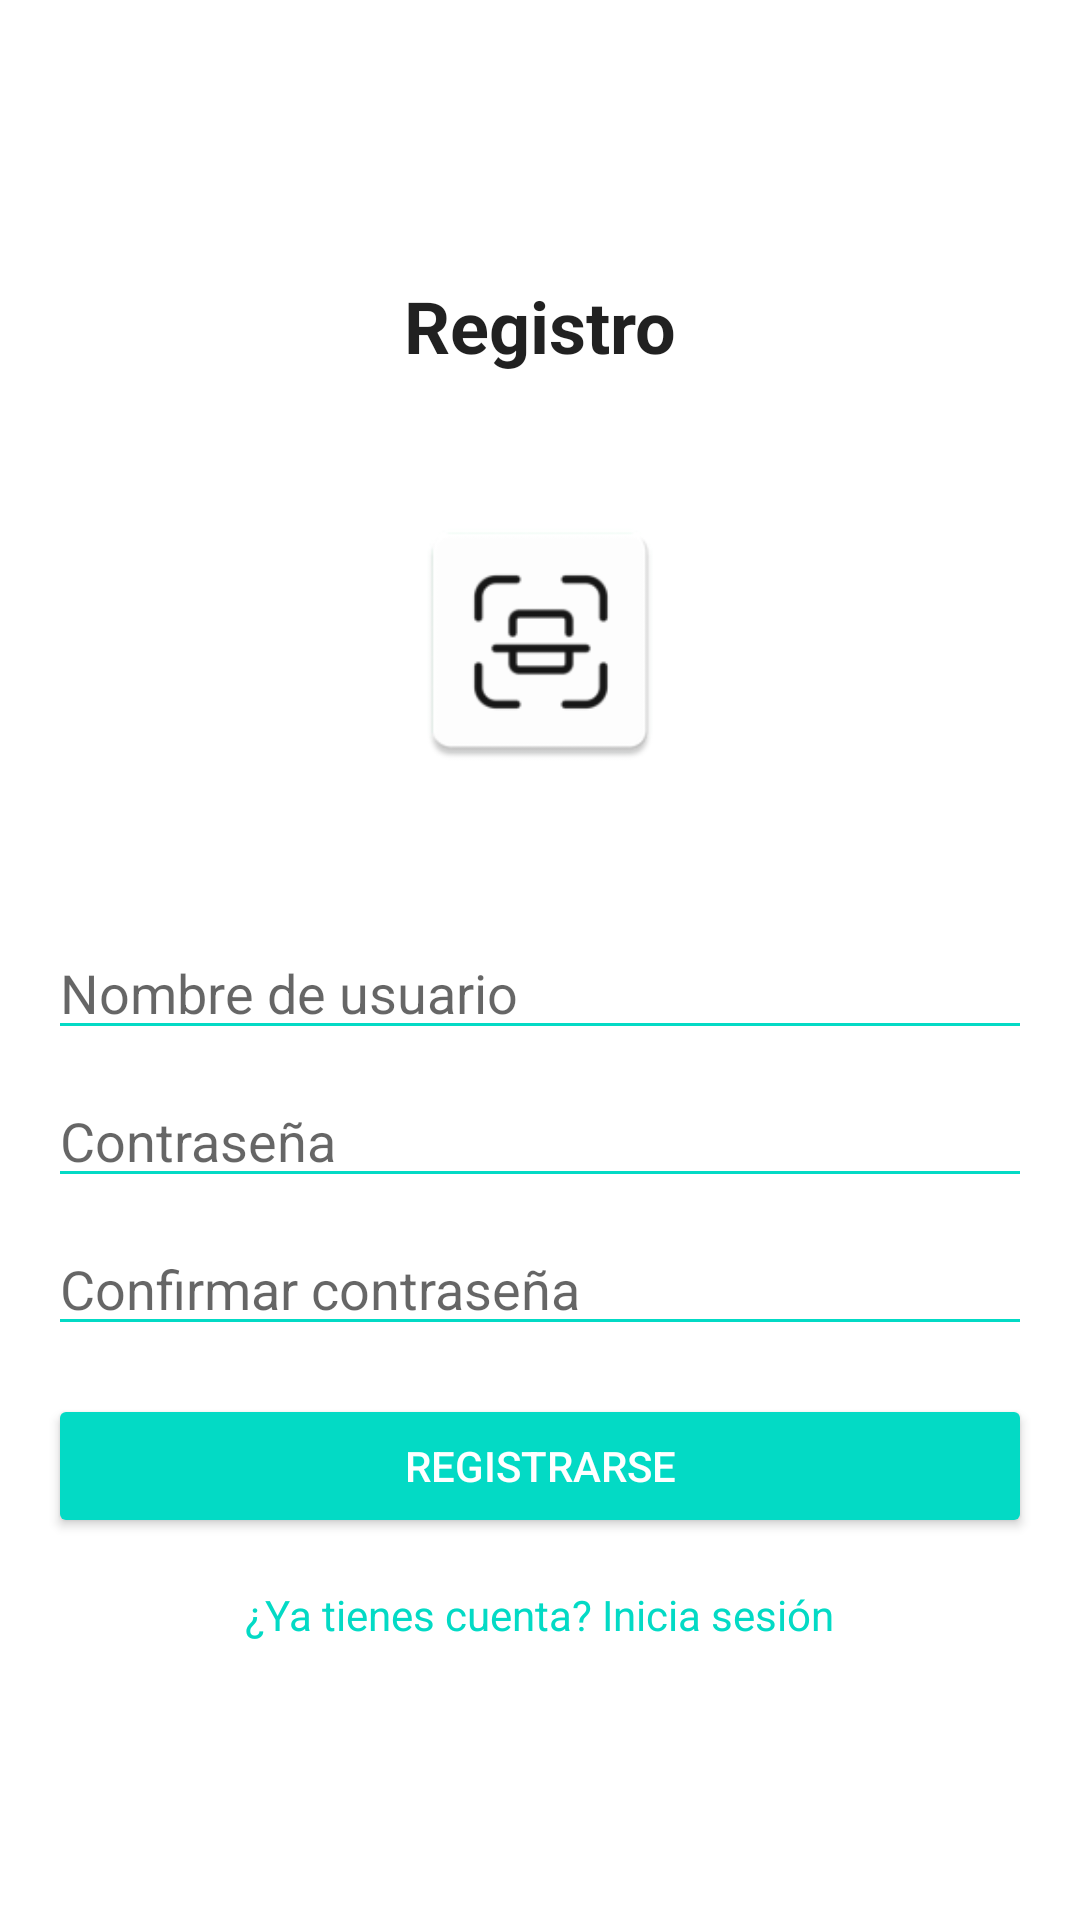

The Android layout XML behind this screen, and the referenced resources:
<!-- AndroidManifest.xml: application theme Theme.OrcApp -->
<!-- res/layout/activity_register.xml -->
<?xml version="1.0" encoding="utf-8"?>
<LinearLayout xmlns:android="http://schemas.android.com/apk/res/android"
    android:layout_width="match_parent"
    android:layout_height="match_parent"
    android:orientation="vertical"
    android:padding="16dp"
    android:gravity="center"
    android:background="?android:colorBackground">

    <TextView
        android:layout_width="wrap_content"
        android:layout_height="wrap_content"
        android:text="Registro"
        android:textSize="24sp"
        android:textStyle="bold"
        android:textColor="?android:textColorPrimary"
        android:layout_marginBottom="24dp"/>

    <ImageView
        android:layout_width="90dp"
        android:layout_height="90dp"
        android:src="@mipmap/scan_launcher"
        android:layout_marginTop="20dp"
        android:layout_marginBottom="50dp"
        android:padding="0dp"
        />

    <EditText
        android:id="@+id/etUsername"
        android:layout_width="match_parent"
        android:layout_height="wrap_content"
        android:hint="Nombre de usuario"
        android:inputType="text"
        android:textColor="?android:textColorPrimary"
        android:backgroundTint="?android:colorControlActivated" />

    <EditText
        android:id="@+id/etPassword"
        android:layout_width="match_parent"
        android:layout_height="wrap_content"
        android:hint="Contraseña"
        android:inputType="textPassword"
        android:textColor="?android:textColorPrimary"
        android:backgroundTint="?android:colorControlActivated"
        android:layout_marginTop="8dp"/>

    <EditText
        android:id="@+id/etConfirmPassword"
        android:layout_width="match_parent"
        android:layout_height="wrap_content"
        android:hint="Confirmar contraseña"
        android:inputType="textPassword"
        android:textColor="?android:textColorPrimary"
        android:backgroundTint="?android:colorControlActivated"
        android:layout_marginTop="8dp"/>

    <Button
        android:id="@+id/btnRegister"
        android:layout_width="match_parent"
        android:layout_height="wrap_content"
        android:text="Registrarse"
        android:layout_marginTop="16dp"
        android:textColor="?android:textColorPrimaryInverse"
        android:backgroundTint="?android:colorAccent" />

    <TextView
        android:id="@+id/tvLogin"
        android:layout_width="wrap_content"
        android:layout_height="wrap_content"
        android:text="¿Ya tienes cuenta? Inicia sesión"
        android:layout_marginTop="16dp"
        android:textColor="?android:textColorLink"/>
</LinearLayout>
<!-- resources referenced by this layout -->
<resources>
  <!-- mipmap scan_launcher: webp bitmap (mipmap-hdpi, 1044 bytes) -->
  <style name="Theme.OrcApp" parent="Theme.MaterialComponents.DayNight.DarkActionBar">
          
          <item name="colorPrimary">#6200EE</item>
          <item name="colorPrimaryVariant">#3700B3</item>
          <item name="colorOnPrimary">#FFFFFF</item>
          <item name="colorSecondary">#03DAC5</item>
          <item name="android:windowBackground">#FFFFFF</item>
      </style>
</resources>
